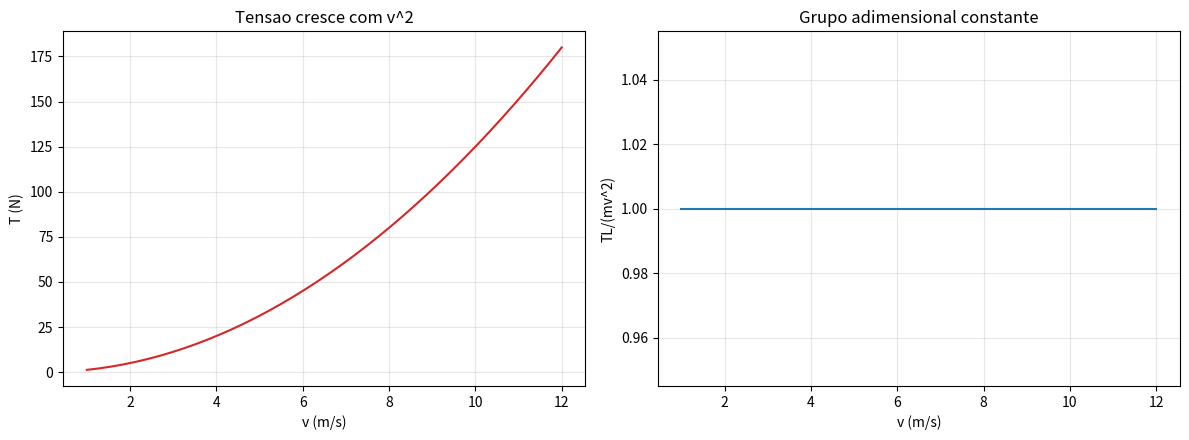

This figure's Python source:
import numpy as np
import matplotlib.pyplot as plt

m = 1.5
L = 1.2
v = np.linspace(1.0, 12.0, 40)
T = m * v**2 / L
pi = T * L / (m * v**2)

print('Valor medio de TL/(mv^2):', pi.mean())
print('Desvio maximo absoluto de 1:', np.max(np.abs(pi - 1)))

fig, axs = plt.subplots(1, 2, figsize=(12, 4.5))
axs[0].plot(v, T, color='tab:red')
axs[0].set_xlabel('v (m/s)')
axs[0].set_ylabel('T (N)')
axs[0].set_title('Tensao cresce com v^2')
axs[0].grid(True, alpha=0.3)

axs[1].plot(v, pi, color='tab:blue')
axs[1].set_xlabel('v (m/s)')
axs[1].set_ylabel('TL/(mv^2)')
axs[1].set_title('Grupo adimensional constante')
axs[1].grid(True, alpha=0.3)

plt.tight_layout()
plt.show()
